Run: headless pygame with SDL's dummy video driver; simulated clock (each Clock.tick advances the game by its frame time, no real sleeping); random seed 0; keys injected as events and as key.get_pressed() state; no mouse input.
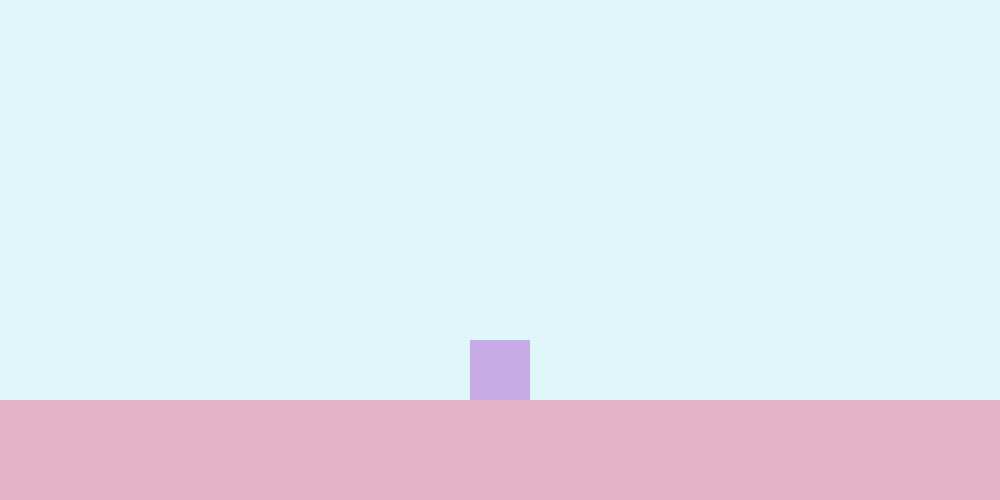
Frame 1 of 4 · flips 1–60 · no input
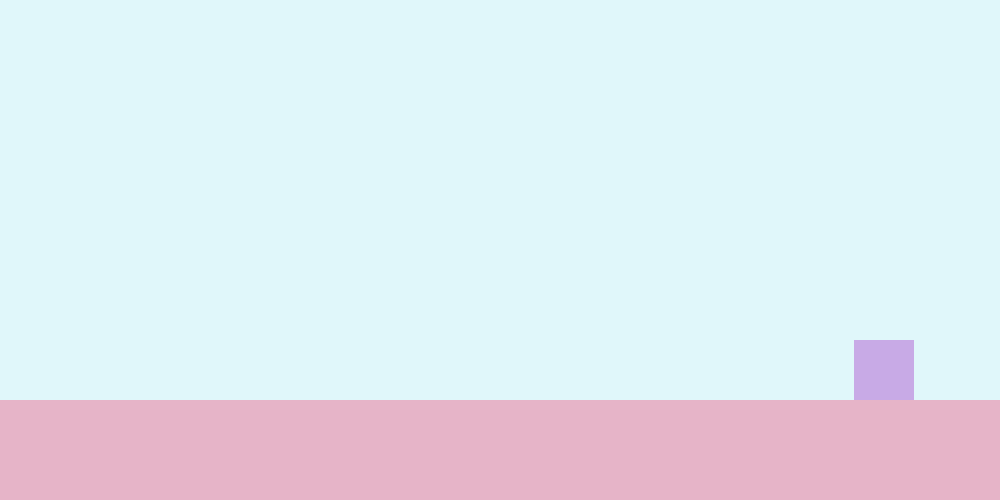
Frame 2 of 4 · flips 61–180 · tapped SPACE, RETURN · held RIGHT (→), D
Frame 3 of 4 · flips 181–300 · held DOWN (↓), S · screen unchanged from frame 2, image omitted
Frame 4 of 4 · flips 301–420 · held LEFT (←), A, UP (↑), W · screen same as frame 1, image omitted

The pygame program that drew these frames:

""" 

Game file
__open window
__game loop
__tangent input

"""


# Import pygame for graphics and game functions
import pygame
import sys 


""" Window properties """
(width, height)     = (1000, 500)           # Size of window
caption             = "Platform game"       # Window name
background_colour   = (224, 247, 250)       # Amount of red, green, blue (255 is max, 0 is no color)
platform_colour     = (230, 180, 200)       
player_colour       = (200, 170, 230)
#dirt_colour        = (205, 175, 140)
#cloud_colour       = (255, 205, 225)


""" Create window """
pygame.init()                                           # Initialize pygame
screen = pygame.display.set_mode((width, height))       # Create window / screen
pygame.display.set_caption(caption)                     # Add caption to window


""" Base frame """
def base_frame():
    screen.fill(background_colour)                      # Fill the screen with colour

    # draw block (x,y,width,height), x,y is top left corner (0,0) increases to bottom right corner
    pygame.draw.rect(screen, platform_colour, (0, 400, 1000, 100))
    #pygame.draw.rect(screen, dirt_colour, (0,430,1000,70))


""" Collect events """
def check_events():
    keys = pygame.key.get_pressed()         # Keys that get pressed, including once and hold down
    for event in pygame.event.get():        # Goes through all user inputs as events
        if event.type == pygame.QUIT:       # If user presses X on window
            return False, keys              # Return false (will close the window later in the code), return keys
    return True, keys                       # Otherwise keep window open, always return keys


""" Falsified player, made in place for game loop logic """
class Player():                             # Seperate class for simplicity, easier to change and keeps game base and player seperate
    def __init__(player, x, screen):        # Initialize, parameters x coordinate and screen
        player.screen = screen              # Player is on the previously created screen
        player.x = x                        # Player's x coordinate is defined
    def show(player):                       # Function to show the player on the screen
        pygame.draw.rect(screen, player_colour, (player.x,340,60,60))       # Player is a rectangle, only varying value is currently x-position
x = 470                                     # Where the ground begins
player = Player(x, screen)                  # Create the player
player_speed = 200                          # Pixels per second, that the player can move


""" Clock """
clock = pygame.time.Clock()                 # Pygame's clock, fairly accurate timing, to use for the game loop


""" Keep window open until user closes it """
running = True
while running:
    dt = clock.tick(60)                             # The frame is at most updated 60 times per second
    running, keys = check_events()                  # Get the running state and keys pressed

    if keys[pygame.K_d]:                            # if d is pressed
        player.x += player_speed * dt / 1000        # Player moves to the right
    if keys[pygame.K_a]:
        player.x -= player_speed * dt / 1000

    base_frame()                # Clean the frame / remove the players previous position
    player.show()               # Draw the player, function from the player class
    pygame.display.update()     # Update display / screen
